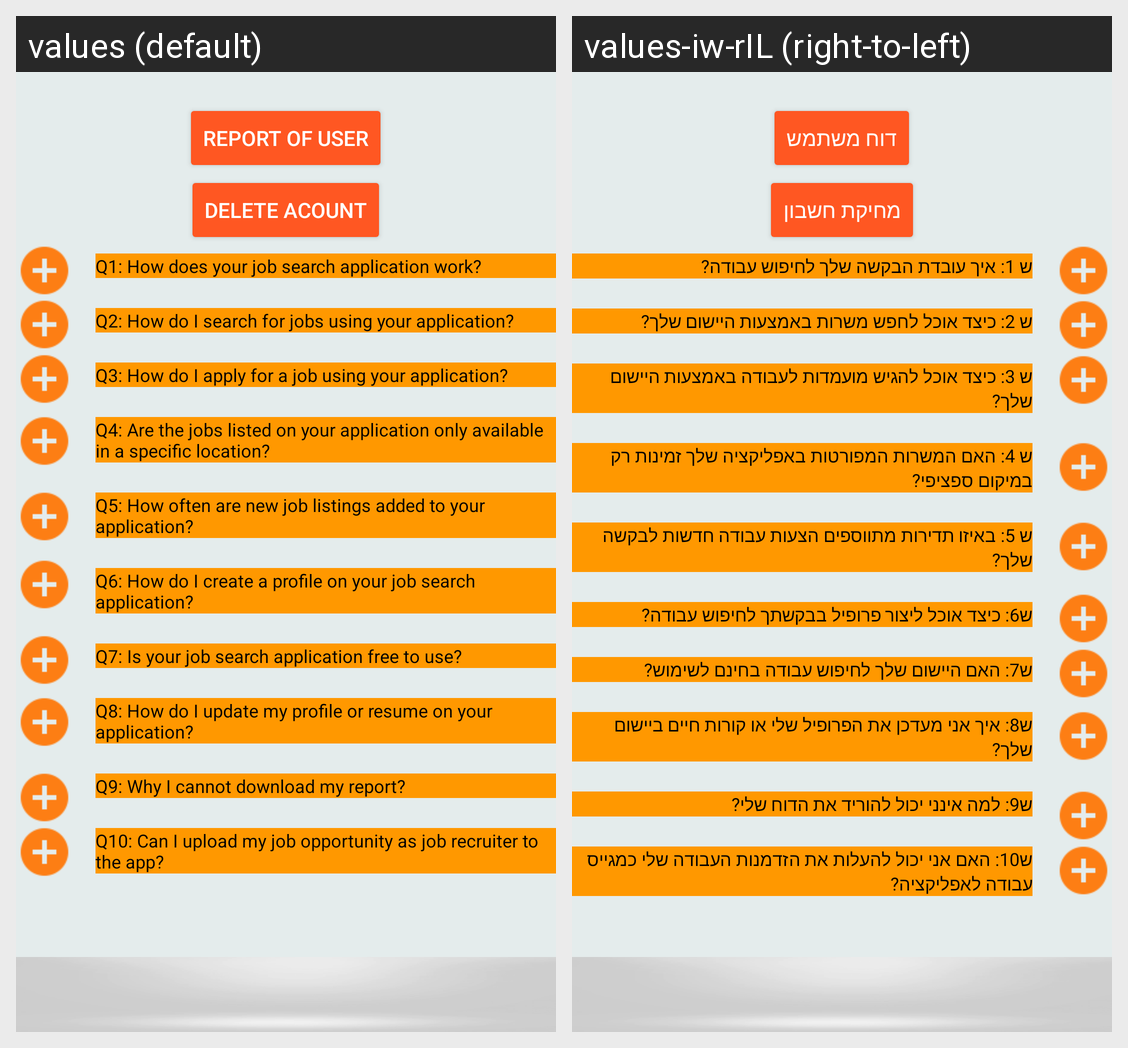

The same Android screen rendered under two of its app's locales, left to right. List the strings drawn on it with the default value and each locale's translation.
Android screen res/layout/activity_about.xml rendered under 2 locales, left to right: values (default), values-iw-rIL (right-to-left). Device: Nexus 5 (rendered at 1080×1920; each locale shown at half size, 540×960, under a caption strip naming it); theme Theme.FIndJobProject.
Strings drawn on this screen, with the default value and each locale's value (text and hints the layout hard-codes, and strings that could not be matched under every locale, appear in the picture but are not listed):

report_of_user
  values: Report of User
  values-iw-rIL: דוח משתמש

delete_acount
  values: Delete Acount
  values-iw-rIL: מחיקת חשבון

q1_how_does_your_job_search_application_work
  values: Q1: How does your job search application work?
  values-iw-rIL: ש 1: איך עובדת הבקשה שלך לחיפוש עבודה?

q2_how_do_i_search_for_jobs_using_your_application
  values: Q2: How do I search for jobs using your application?
  values-iw-rIL: ש 2: כיצד אוכל לחפש משרות באמצעות היישום שלך?

q3_how_do_i_apply_for_a_job_using_your_application
  values: Q3: How do I apply for a job using your application?
  values-iw-rIL: ש 3: כיצד אוכל להגיש מועמדות לעבודה באמצעות היישום שלך?

q4_are_the_jobs_listed_on_your_application_only_available_in_a_specific_location
  values: Q4: Are the jobs listed on your application only available in a specific location?
  values-iw-rIL: ש 4: האם המשרות המפורטות באפליקציה שלך זמינות רק במיקום ספציפי?

q5_how_often_are_new_job_listings_added_to_your_application
  values: Q5: How often are new job listings added to your application?
  values-iw-rIL: ש 5: באיזו תדירות מתווספים הצעות עבודה חדשות לבקשה שלך?

q6_how_do_i_create_a_profile_on_your_job_search_application
  values: Q6: How do I create a profile on your job search application?
  values-iw-rIL: ש6: כיצד אוכל ליצור פרופיל בבקשתך לחיפוש עבודה?

q7_is_your_job_search_application_free_to_use
  values: Q7: Is your job search application free to use?
  values-iw-rIL: ש7: האם היישום שלך לחיפוש עבודה בחינם לשימוש?

q8_how_do_i_update_my_profile_or_resume_on_your_application
  values: Q8: How do I update my profile or resume on your application?
  values-iw-rIL: ש8: איך אני מעדכן את הפרופיל שלי או קורות חיים ביישום שלך?

q9_how_do_i_receive_alerts_for_new_job_listings_that_match_my_preferences
  values: Q9: Why I cannot download my report?
  values-iw-rIL: ש9: למה אינני יכול להוריד את הדוח שלי?

q10_can_i_upload_my_job_opportunity_as_job_recruiter_to_the_app
  values: Q10: Can I upload my job opportunity as job recruiter to the app?
  values-iw-rIL: ש10: האם אני יכול להעלות את הזדמנות העבודה שלי כמגייס עבודה לאפליקציה?
